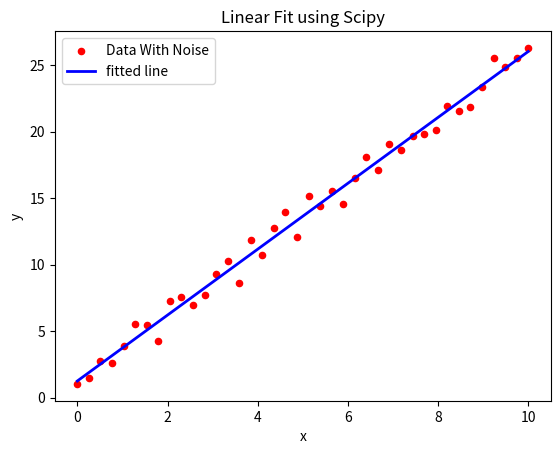

This figure's Python source:
import numpy as np
import matplotlib.pyplot as plt
from scipy.optimize import curve_fit

x=np.linspace(0,10,40)
a_real = 2.5
b_real = 1.2
noise = np.random.normal(0,0.8,len(x))

y_noisy = a_real * x + b_real + noise 

def model_func(x,a,b):
    return a*x +b

popt,pcov = curve_fit(model_func,x,y_noisy)

a_fit = popt[0]
b_fit = popt[1]
 
print(f" y = {a_real}x + {b_real}")
print(f"y = {a_fit:.2f}x + {b_fit:.2f}")


plt.scatter(x,y_noisy,label='Data With Noise',color='red',s=20)
plt.plot(x,model_func(x,a_fit,b_fit),label='fitted line', color='blue', linewidth=2)

plt.legend()
plt.xlabel('x')
plt.ylabel('y')
plt.title('Linear Fit using Scipy')
plt.show()
